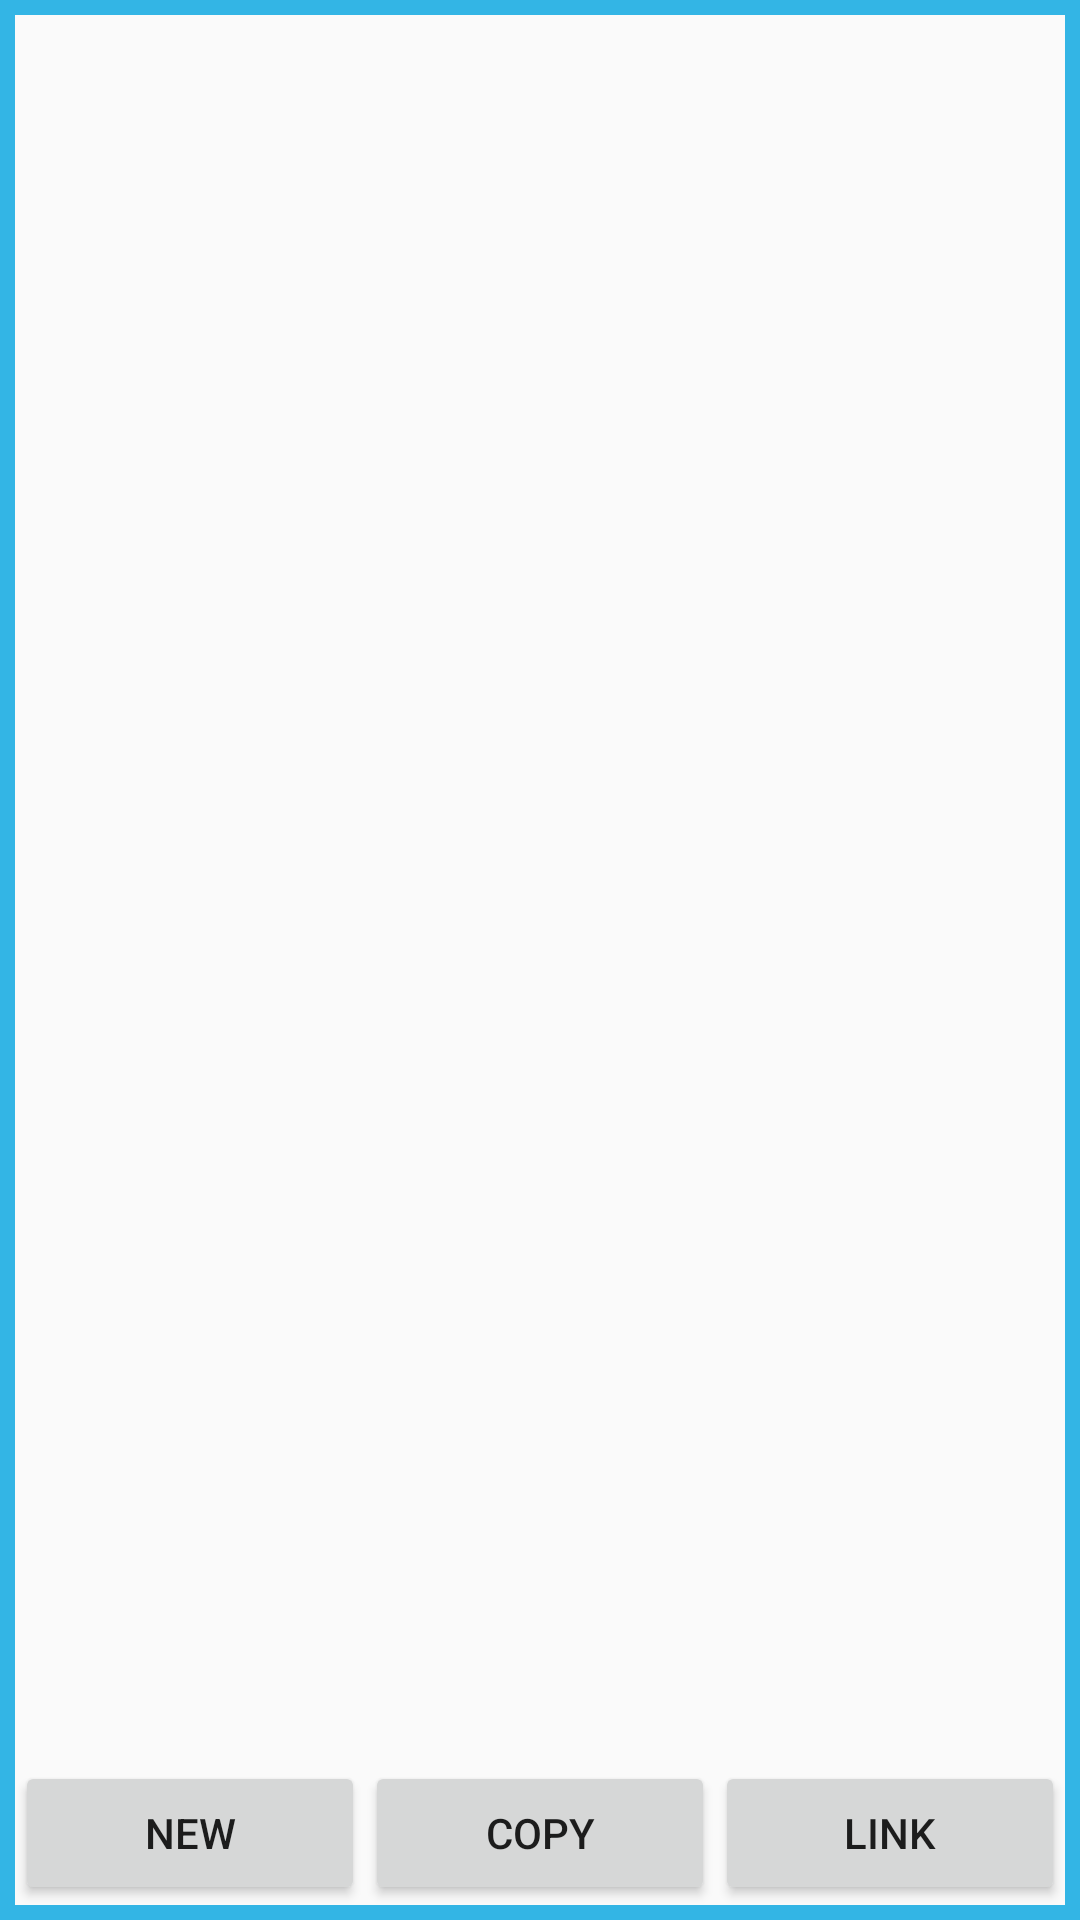

Write the Android layout XML for this screen, with the resource values it uses.
<!-- AndroidManifest.xml: application theme AppTheme -->
<!-- res/layout/popup_activity_copy.xml -->
<?xml version="1.0" encoding="utf-8"?>
<RelativeLayout xmlns:android="http://schemas.android.com/apk/res/android"
    android:layout_width="match_parent"
    android:layout_height="match_parent"
    android:orientation="vertical"
    android:background="@drawable/border"
    android:padding="@dimen/border_size">

    <TextView
        android:id="@+id/popup_copy_text"
        android:padding="@dimen/border_size"
        android:layout_width="match_parent"
        android:layout_height="wrap_content"
        />

    <ListView
        android:id="@+id/copy_listview"
        android:layout_above="@+id/popup_copy_buttons"
        android:layout_below="@+id/popup_copy_text"
        android:layout_width="match_parent"
        android:layout_height="match_parent"/>

    <LinearLayout
        android:id="@+id/popup_copy_buttons"
        android:layout_alignParentBottom="true"
        android:layout_width="match_parent"
        android:layout_height="wrap_content"
        android:weightSum="3">

        <Button
            android:id="@+id/popup_new"
            android:onClick="newItem"
            android:layout_width="match_parent"
            android:layout_height="wrap_content"
            android:layout_weight="1"
            android:text="@string/New" />

        <Button
            android:id="@+id/popup_copy"
            android:onClick="copy"
            android:layout_width="match_parent"
            android:layout_height="wrap_content"
            android:layout_weight="1"
            android:text="@string/copy" />

        <Button
            android:id="@+id/popup_link"
            android:onClick="link"
            android:layout_width="match_parent"
            android:layout_height="wrap_content"
            android:layout_weight="1"
            android:text="@string/link" />
    </LinearLayout>
</RelativeLayout>
<!-- resources referenced by this layout -->
<resources>
  <dimen name="border_size">5dip</dimen>
  <!-- drawable border (drawable) -->
  <?xml version="1.0" encoding="utf-8"?>
  <shape xmlns:android="http://schemas.android.com/apk/res/android"
      android:shape="rectangle">
  
      <stroke
          android:width="@dimen/border_size"
          android:color="@android:color/holo_blue_light" />
  
  
  </shape>
  <string name="New">New</string>
  <string name="copy">Copy</string>
  <string name="link">Link</string>
  <style name="AppTheme" parent="Theme.AppCompat.Light.DarkActionBar">
          
          <item name="colorPrimary">@color/colorPrimary</item>
          <item name="colorPrimaryDark">@color/colorPrimaryDark</item>
          <item name="colorAccent">@color/colorAccent</item>
      </style>
  <color name="colorPrimary">#3F51B5</color>
  <color name="colorPrimaryDark">#303F9F</color>
  <color name="colorAccent">#FF4081</color>
</resources>
